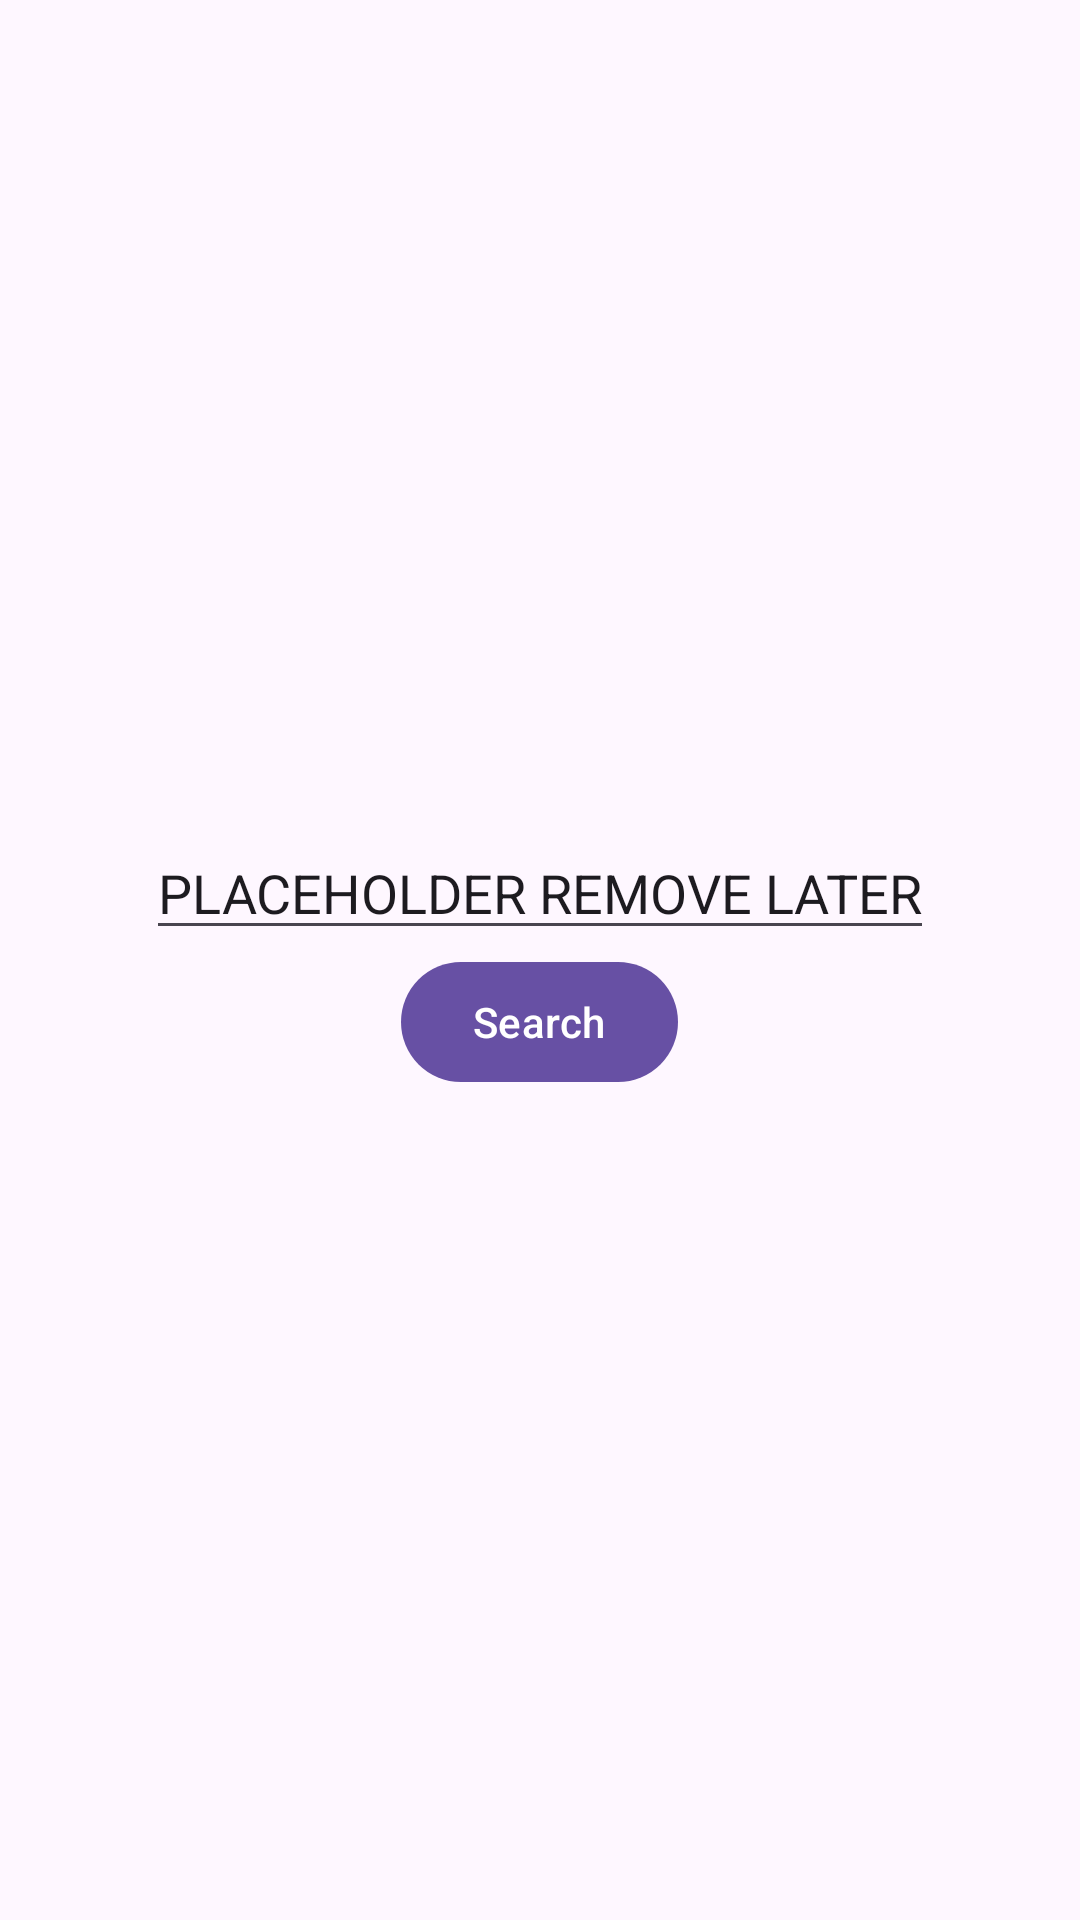

Android layout source for this screen:
<!-- AndroidManifest.xml: application theme Theme.Videopirateapp -->
<!-- res/layout/activity_main_menu_search_video_dialog.xml -->
<?xml version="1.0" encoding="utf-8"?>
<LinearLayout xmlns:android="http://schemas.android.com/apk/res/android"
    xmlns:app="http://schemas.android.com/apk/res-auto"
    xmlns:tools="http://schemas.android.com/tools"
    android:id="@+id/main"
    android:layout_width="match_parent"
    android:layout_height="match_parent"
    android:gravity="center"
    android:orientation="vertical"
    tools:context=".Dialogs.MainMenuSearchVideoDialogActivity">

    <EditText
        android:layout_width="wrap_content"
        android:layout_height="wrap_content"
        android:text="PLACEHOLDER REMOVE LATER"/>



    
    <Button
        android:id="@+id/MainMenu_SearchVideo_Dialog_Button_Search"
        android:layout_width="wrap_content"
        android:layout_height="wrap_content"
        android:text="Search" />
</LinearLayout>
<!-- resources referenced by this layout -->
<resources>
  <style name="Theme.Videopirateapp" parent="Base.Theme.Videopirateapp" />
  <style name="Base.Theme.Videopirateapp" parent="Theme.Material3.DayNight.NoActionBar">
          
          
      </style>
</resources>
